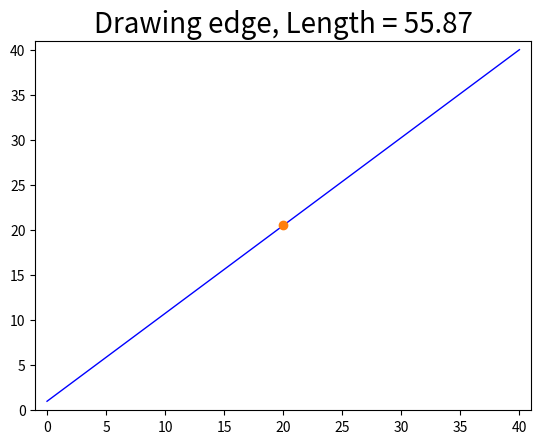

This figure's Python source:
import matplotlib.pyplot as plt
import math

class edge():
   def __init__(self, p1=[0, 0], p2=[20, 20]): 
      if(self.checkPoint(p1) or self.checkPoint(p2)):
         print("input point error")
         return 0;
      self.p1 = p1
      self.p2 = p2
      self.x_min = min(self.p1[0],self.p2[0])
      self.x_max = max(self.p1[0],self.p2[0])
      self.y_min = min(self.p1[1],self.p2[1])
      self.y_max = max(self.p1[1],self.p2[1])
      self.mid = [(p1[0]+p2[0])/2, (p1[1]+p2[1])/2]
      self.len = math.sqrt(math.pow(p1[0]-p2[0],2) + math.pow(p1[1]-p2[1],2))
      return

   def checkPoint(self, p):
      if(len(p)==2):
         return 0;
      else:
         return 1;

   def draw(self, color='b', linewidth=1.0):
      line = plt.plot([self.p1[0],self.p2[0]] , [self.p1[1],self.p2[1]])#, clor
      plt.setp(line, color=color, linewidth=linewidth)
      return
   
   def drawAlone(self, color='b', linewidth=1.0):
      # 'r' for red
      margin = 1
      self.draw(color, linewidth) #plt.plot([self.p1[0],self.p2[0]] , [self.p1[1],self.p2[1]], color)
      print('mid point: x=%0.2f,y=%0.2f'%(self.mid[0], self.mid[1]))
      plt.plot(self.mid[0], self.mid[1], 'o')
      plt.axis([self.x_min-margin, self.x_max+margin, self.y_min-margin, self.y_max+margin])
      plt.title('Drawing edge, Length = %0.2f'%self.len, fontsize=20)
      plt.show()
      return
      
if __name__ == "__main__":
   print(__name__, "start ...")
   a = [0, 1]
   b = [40, 40]
   e = edge(a,b)
   e.drawAlone();
